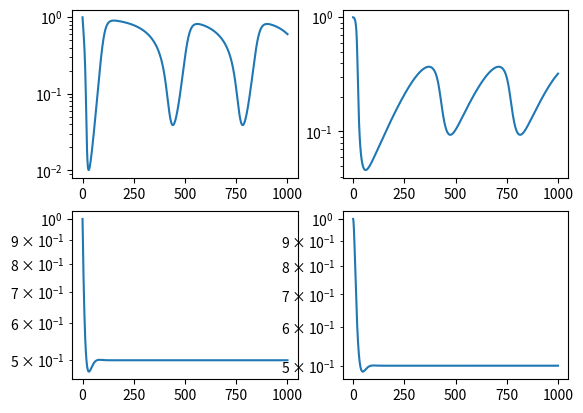
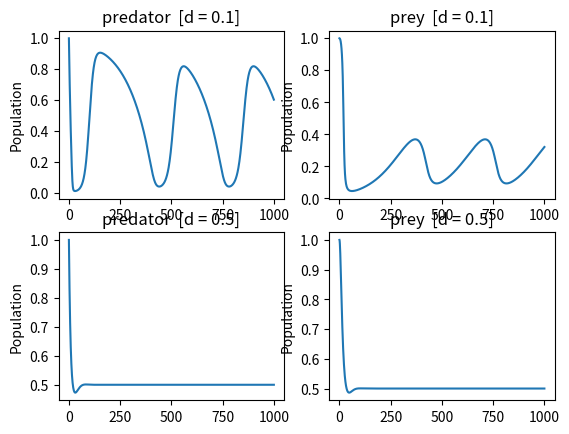

Generate these figures, in order, with matplotlib:
import numpy as np
import matplotlib.pyplot as plt
from scipy.integrate import odeint
import math
import sys


def predator_prey_ODE(x,t,a,b,d):
	xs = x[0]
	ys = x[1]
	
	dxdt = xs*(1-xs)-(a*xs*ys)/(d+xs) 
	dydt = b*ys*(1-(ys/xs))

	return [dxdt,dydt]



# b: [0.1,0.5] test1 parameters with b at lower bound and upper bound. 
paramstest1 = (1,0.1,0.1)	
paramstest2 = (1,0.1, 0.5)
param_vec = [paramstest1,paramstest2]


def solve_ODE(f_ode,t,t0,x0,a,b,d):
	t = np.linspace(0, 100, t0)
	xs = odeint(f_ode,x0,t,args=(a,b,d))
	x,y = xs[:,0], xs[:,1]

	return [x,y]

#plotting results
t = np.linspace(0,1000,1000)
output1 = solve_ODE(predator_prey_ODE,t,1000,[1,1],paramstest1[0],paramstest1[1],paramstest1[2])
output2 = solve_ODE(predator_prey_ODE,t,1000,[1,1],paramstest1[0],paramstest2[0],paramstest2[2])


solutions = np.stack((output1, output2), axis = 0) 




x1 = solutions[0][0]
y1 = solutions[0][1]
x2 = solutions[1][0]
y2 = solutions[1][1]


plt.figure(1)
plt.subplot(221)
plt.semilogy(t,x1)

plt.subplot(222)
plt.semilogy(t,y1)

plt.subplot(223)
plt.semilogy(t,x2)

plt.subplot(224)
plt.semilogy(t,y2)







plt.figure(2)
plt.subplot(2, 2, 1)
plt.plot(t,x1)
plt.title('predator  [d = 0.1]')
plt.ylabel('Population')

plt.subplot(2, 2, 2)
plt.plot(t,y1)
plt.title('prey  [d = 0.1]')
plt.ylabel('Population')

plt.subplot(2, 2, 3)
plt.plot(t,x2)
plt.title('predator  [d = 0.5]')
plt.ylabel('Population')

plt.subplot(2, 2, 4)
plt.plot(t,y2)
plt.title('prey  [d = 0.5]')
plt.ylabel('Population')



plt.show()


		




